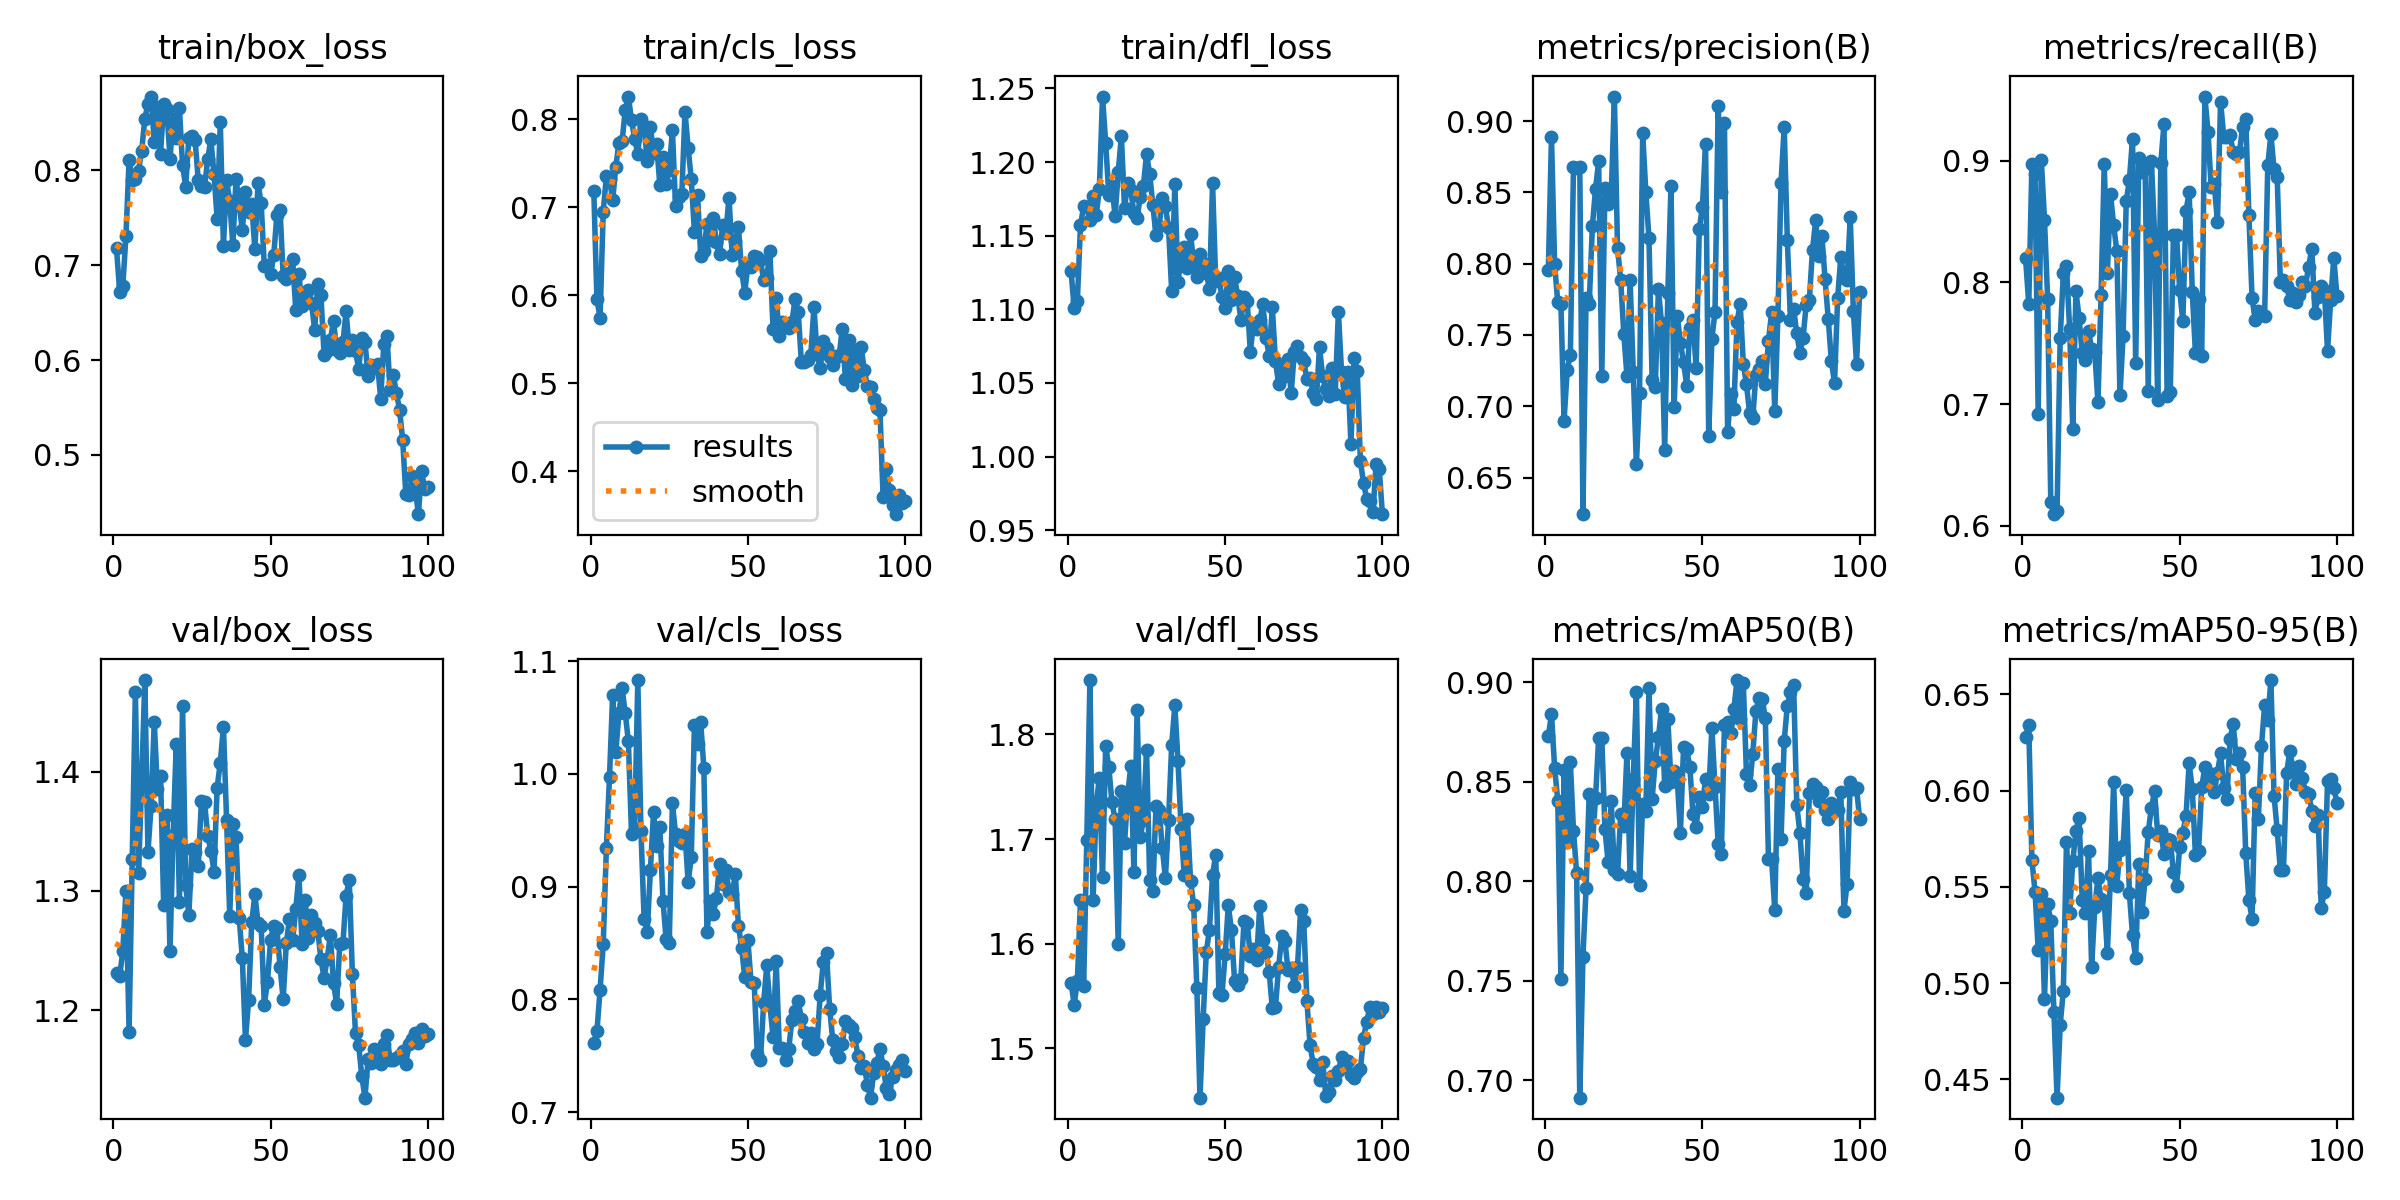

Source data for this figure (header and first rows):
epoch, time, train/box_loss, train/cls_loss, train/dfl_loss, metrics/precision(B), metrics/recall(B), metrics/mAP50(B), metrics/mAP50-95(B), val/box_loss, val/cls_loss, val/dfl_loss, lr/pg0, lr/pg1, lr/pg2
1, 4.293, 0.7176, 0.7191, 1.126, 0.7953, 0.8197, 0.8727, 0.6277, 1.232, 0.7615, 1.563, 0.0001625, 0.0001625, 0.0001625
2, 7.691, 0.6722, 0.5953, 1.101, 0.8888, 0.7819, 0.884, 0.6343, 1.228, 0.7717, 1.542, 0.0003342, 0.0003342, 0.0003342
3, 10.83, 0.678, 0.5746, 1.106, 0.7995, 0.8971, 0.8569, 0.5638, 1.249, 0.8086, 1.564, 0.0005024, 0.0005024, 0.0005024
4, 14.09, 0.7307, 0.6951, 1.157, 0.7729, 0.8889, 0.8405, 0.5476, 1.3, 0.8489, 1.641, 0.0006671, 0.0006671, 0.0006671
5, 17.06, 0.8105, 0.7351, 1.17, 0.772, 0.6916, 0.7511, 0.5173, 1.182, 0.9339, 1.559, 0.0008283, 0.0008283, 0.0008283
6, 20.45, 0.7897, 0.7323, 1.169, 0.6898, 0.9003, 0.8559, 0.5465, 1.327, 0.9973, 1.699, 0.0009861, 0.0009861, 0.0009861
7, 23.35, 0.7911, 0.7079, 1.161, 0.7256, 0.8516, 0.8196, 0.4919, 1.467, 1.07, 1.852, 0.00114, 0.00114, 0.00114
8, 26.4, 0.7996, 0.7462, 1.177, 0.736, 0.7867, 0.8596, 0.5413, 1.315, 1.019, 1.641, 0.001163, 0.001163, 0.001163
9, 29.19, 0.8207, 0.7736, 1.164, 0.8677, 0.6195, 0.8252, 0.5322, 1.392, 1.054, 1.733, 0.001151, 0.001151, 0.001151
10, 32.24, 0.8542, 0.775, 1.182, 0.8672, 0.6096, 0.804, 0.4852, 1.477, 1.076, 1.759, 0.001139, 0.001139, 0.001139
11, 35.19, 0.8704, 0.8106, 1.244, 0.868, 0.6121, 0.6913, 0.4405, 1.333, 1.054, 1.663, 0.001126, 0.001126, 0.001126
12, 38.27, 0.8777, 0.826, 1.213, 0.6244, 0.7543, 0.7619, 0.4785, 1.371, 1.029, 1.789, 0.001114, 0.001114, 0.001114
13, 41.94, 0.8295, 0.799, 1.178, 0.7761, 0.8079, 0.7964, 0.4962, 1.442, 0.9465, 1.769, 0.001102, 0.001102, 0.001102
14, 45.89, 0.8668, 0.7782, 1.184, 0.7719, 0.813, 0.844, 0.5731, 1.386, 0.9508, 1.735, 0.001089, 0.001089, 0.001089
15, 49.14, 0.8175, 0.7604, 1.163, 0.8261, 0.7616, 0.8183, 0.5365, 1.397, 1.083, 1.719, 0.001077, 0.001077, 0.001077
16, 52.16, 0.8696, 0.7999, 1.193, 0.8522, 0.6799, 0.8416, 0.5634, 1.288, 0.9494, 1.599, 0.001064, 0.001064, 0.001064
17, 55.36, 0.8649, 0.7926, 1.217, 0.8717, 0.7927, 0.8719, 0.5788, 1.364, 0.8717, 1.746, 0.001052, 0.001052, 0.001052
18, 58.22, 0.8124, 0.7525, 1.169, 0.7209, 0.771, 0.8719, 0.5858, 1.249, 0.8602, 1.696, 0.00104, 0.00104, 0.00104
19, 61.56, 0.8538, 0.7916, 1.186, 0.853, 0.7417, 0.8262, 0.5433, 1.347, 0.9145, 1.742, 0.001027, 0.001027, 0.001027
20, 65.1, 0.8336, 0.7622, 1.181, 0.842, 0.7365, 0.8096, 0.5362, 1.424, 0.9663, 1.77, 0.001015, 0.001015, 0.001015
21, 68.21, 0.8654, 0.7717, 1.165, 0.8475, 0.7603, 0.84, 0.5688, 1.29, 0.9361, 1.668, 0.001002, 0.001002, 0.001002
22, 71.32, 0.8051, 0.7257, 1.162, 0.9172, 0.7452, 0.8056, 0.5084, 1.456, 0.9529, 1.823, 0.0009901, 0.0009901, 0.0009901
23, 74.33, 0.7829, 0.7571, 1.176, 0.8111, 0.7427, 0.8034, 0.5396, 1.305, 0.8877, 1.702, 0.0009778, 0.0009778, 0.0009778
24, 77.08, 0.8345, 0.7271, 1.184, 0.7887, 0.7014, 0.8336, 0.5546, 1.28, 0.8532, 1.718, 0.0009654, 0.0009654, 0.0009654
25, 80.06, 0.8367, 0.7424, 1.205, 0.7508, 0.7894, 0.8275, 0.5437, 1.335, 0.85, 1.785, 0.000953, 0.000953, 0.000953
26, 82.88, 0.8316, 0.7881, 1.192, 0.7213, 0.8972, 0.8643, 0.5424, 1.333, 0.9738, 1.661, 0.0009406, 0.0009406, 0.0009406
27, 85.67, 0.7894, 0.7011, 1.171, 0.7885, 0.8077, 0.8024, 0.5158, 1.321, 0.9471, 1.65, 0.0009283, 0.0009283, 0.0009283
28, 88.55, 0.7834, 0.7116, 1.15, 0.7242, 0.8721, 0.8513, 0.5561, 1.376, 0.9402, 1.731, 0.0009159, 0.0009159, 0.0009159
29, 91.4, 0.7825, 0.7154, 1.156, 0.6594, 0.8469, 0.8952, 0.6047, 1.374, 0.9384, 1.728, 0.0009035, 0.0009035, 0.0009035
30, 94.28, 0.8118, 0.8089, 1.175, 0.709, 0.8258, 0.798, 0.5507, 1.346, 0.9471, 1.692, 0.0008911, 0.0008911, 0.0008911
31, 97.02, 0.8326, 0.7676, 1.17, 0.8915, 0.7075, 0.8389, 0.5693, 1.334, 0.9039, 1.663, 0.0008787, 0.0008787, 0.0008787
32, 99.69, 0.7958, 0.732, 1.155, 0.8503, 0.756, 0.8355, 0.5713, 1.316, 0.9258, 1.718, 0.0008664, 0.0008664, 0.0008664
33, 102.4, 0.7491, 0.672, 1.112, 0.818, 0.8665, 0.8969, 0.6006, 1.387, 1.043, 1.79, 0.000854, 0.000854, 0.000854
34, 105.1, 0.8506, 0.714, 1.185, 0.7184, 0.8842, 0.8414, 0.5466, 1.408, 1.026, 1.828, 0.0008416, 0.0008416, 0.0008416
35, 107.9, 0.7206, 0.6452, 1.119, 0.7135, 0.918, 0.8602, 0.5248, 1.438, 1.046, 1.774, 0.0008293, 0.0008293, 0.0008293
36, 110.9, 0.7899, 0.6503, 1.134, 0.7819, 0.7335, 0.8722, 0.5132, 1.36, 1.005, 1.71, 0.0008169, 0.0008169, 0.0008169
37, 113.8, 0.7673, 0.6809, 1.143, 0.7582, 0.9023, 0.8865, 0.5621, 1.279, 0.8597, 1.665, 0.0008045, 0.0008045, 0.0008045
38, 116.7, 0.7208, 0.6633, 1.128, 0.6696, 0.8906, 0.8479, 0.5367, 1.356, 0.8874, 1.719, 0.0007921, 0.0007921, 0.0007921
39, 119.5, 0.791, 0.688, 1.151, 0.7793, 0.894, 0.8814, 0.5543, 1.345, 0.8757, 1.66, 0.0007797, 0.0007797, 0.0007797
40, 122.2, 0.7646, 0.6603, 1.132, 0.8546, 0.7104, 0.8497, 0.5787, 1.278, 0.8898, 1.637, 0.0007674, 0.0007674, 0.0007674
41, 125, 0.7371, 0.6465, 1.122, 0.6998, 0.8996, 0.8551, 0.5911, 1.244, 0.9199, 1.558, 0.000755, 0.000755, 0.000755
42, 127.6, 0.7774, 0.6803, 1.138, 0.7633, 0.8399, 0.8509, 0.5998, 1.175, 0.9027, 1.453, 0.0007426, 0.0007426, 0.0007426
43, 130.3, 0.7557, 0.6713, 1.132, 0.7444, 0.7033, 0.8244, 0.5772, 1.208, 0.9146, 1.528, 0.0007302, 0.0007302, 0.0007302
44, 133.2, 0.764, 0.7112, 1.125, 0.7308, 0.8983, 0.8674, 0.579, 1.274, 0.8954, 1.592, 0.0007179, 0.0007179, 0.0007179
45, 135.9, 0.7167, 0.6456, 1.114, 0.7146, 0.93, 0.8662, 0.567, 1.297, 0.8934, 1.613, 0.0007055, 0.0007055, 0.0007055
46, 138.7, 0.7861, 0.6614, 1.185, 0.7551, 0.7064, 0.8572, 0.575, 1.273, 0.9109, 1.666, 0.0006931, 0.0006931, 0.0006931
47, 141.5, 0.7652, 0.6771, 1.119, 0.7605, 0.7101, 0.8337, 0.5743, 1.27, 0.8655, 1.685, 0.0006808, 0.0006808, 0.0006808
48, 144.4, 0.6987, 0.6279, 1.121, 0.7267, 0.8389, 0.8272, 0.5576, 1.204, 0.846, 1.553, 0.0006684, 0.0006684, 0.0006684
49, 147.1, 0.7001, 0.6032, 1.108, 0.8243, 0.8389, 0.8425, 0.5507, 1.224, 0.8197, 1.551, 0.000656, 0.000656, 0.000656
50, 150, 0.6906, 0.6345, 1.101, 0.8401, 0.7934, 0.8372, 0.5706, 1.259, 0.8529, 1.59, 0.0006436, 0.0006436, 0.0006436
51, 152.7, 0.7106, 0.6321, 1.126, 0.8841, 0.7679, 0.8516, 0.5782, 1.271, 0.8152, 1.637, 0.0006312, 0.0006312, 0.0006312
52, 155.5, 0.7529, 0.6451, 1.106, 0.6795, 0.8584, 0.8439, 0.5867, 1.269, 0.8148, 1.613, 0.0006189, 0.0006189, 0.0006189
53, 158.1, 0.7584, 0.6436, 1.122, 0.7472, 0.8741, 0.8768, 0.6141, 1.236, 0.7512, 1.564, 0.0006065, 0.0006065, 0.0006065
54, 160.9, 0.6888, 0.64, 1.109, 0.7663, 0.7922, 0.8475, 0.6008, 1.209, 0.746, 1.561, 0.0005941, 0.0005941, 0.0005941
55, 163.5, 0.6858, 0.6174, 1.093, 0.9107, 0.7418, 0.8188, 0.5663, 1.257, 0.7964, 1.567, 0.0005818, 0.0005818, 0.0005818
56, 166.3, 0.6923, 0.6192, 1.108, 0.8504, 0.7863, 0.8136, 0.5688, 1.276, 0.8302, 1.622, 0.0005694, 0.0005694, 0.0005694
57, 169, 0.7067, 0.6507, 1.106, 0.899, 0.7393, 0.8784, 0.6018, 1.259, 0.7953, 1.62, 0.000557, 0.000557, 0.000557
58, 171.8, 0.6527, 0.5613, 1.071, 0.6823, 0.9526, 0.8802, 0.6121, 1.284, 0.7668, 1.589, 0.0005446, 0.0005446, 0.0005446
59, 174.7, 0.6908, 0.5973, 1.09, 0.7088, 0.9236, 0.8744, 0.6032, 1.313, 0.834, 1.594, 0.0005322, 0.0005322, 0.0005322
60, 177.9, 0.6566, 0.5541, 1.087, 0.6985, 0.8782, 0.8863, 0.6088, 1.255, 0.7569, 1.584, 0.0005199, 0.0005199, 0.0005199
... 40 more rows
